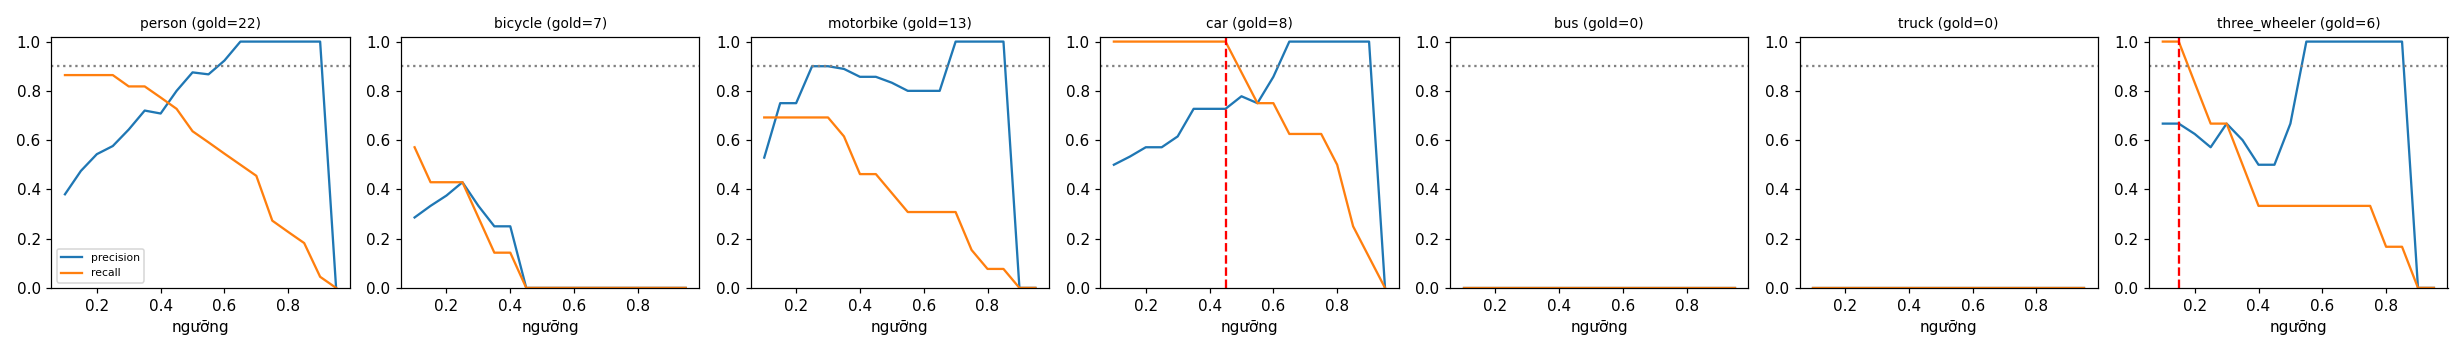

The file beside this chart, header and first rows:
class, thr, tp, fp, fn, precision, recall, f1, n_gold
person, 0.1, 19, 31, 3, 0.38, 0.864, 0.528, 22
person, 0.15, 19, 21, 3, 0.475, 0.864, 0.613, 22
person, 0.2, 19, 16, 3, 0.543, 0.864, 0.667, 22
person, 0.25, 19, 14, 3, 0.576, 0.864, 0.691, 22
person, 0.3, 18, 10, 4, 0.643, 0.818, 0.72, 22
person, 0.35, 18, 7, 4, 0.72, 0.818, 0.766, 22
person, 0.4, 17, 7, 5, 0.708, 0.773, 0.739, 22
person, 0.45, 16, 4, 6, 0.8, 0.727, 0.762, 22
person, 0.5, 14, 2, 8, 0.875, 0.636, 0.737, 22
person, 0.55, 13, 2, 9, 0.867, 0.591, 0.703, 22
person, 0.6, 12, 1, 10, 0.923, 0.545, 0.686, 22
person, 0.65, 11, 0, 11, 1.0, 0.5, 0.667, 22
person, 0.7, 10, 0, 12, 1.0, 0.455, 0.625, 22
person, 0.75, 6, 0, 16, 1.0, 0.273, 0.429, 22
person, 0.8, 5, 0, 17, 1.0, 0.227, 0.37, 22
person, 0.85, 4, 0, 18, 1.0, 0.182, 0.308, 22
person, 0.9, 1, 0, 21, 1.0, 0.045, 0.087, 22
person, 0.95, 0, 0, 22, 0.0, 0.0, 0.0, 22
bicycle, 0.1, 4, 10, 3, 0.286, 0.571, 0.381, 7
bicycle, 0.15, 3, 6, 4, 0.333, 0.429, 0.375, 7
bicycle, 0.2, 3, 5, 4, 0.375, 0.429, 0.4, 7
bicycle, 0.25, 3, 4, 4, 0.429, 0.429, 0.429, 7
bicycle, 0.3, 2, 4, 5, 0.333, 0.286, 0.308, 7
bicycle, 0.35, 1, 3, 6, 0.25, 0.143, 0.182, 7
bicycle, 0.4, 1, 3, 6, 0.25, 0.143, 0.182, 7
bicycle, 0.45, 0, 2, 7, 0.0, 0.0, 0.0, 7
bicycle, 0.5, 0, 0, 7, 0.0, 0.0, 0.0, 7
bicycle, 0.55, 0, 0, 7, 0.0, 0.0, 0.0, 7
bicycle, 0.6, 0, 0, 7, 0.0, 0.0, 0.0, 7
bicycle, 0.65, 0, 0, 7, 0.0, 0.0, 0.0, 7
bicycle, 0.7, 0, 0, 7, 0.0, 0.0, 0.0, 7
bicycle, 0.75, 0, 0, 7, 0.0, 0.0, 0.0, 7
bicycle, 0.8, 0, 0, 7, 0.0, 0.0, 0.0, 7
bicycle, 0.85, 0, 0, 7, 0.0, 0.0, 0.0, 7
bicycle, 0.9, 0, 0, 7, 0.0, 0.0, 0.0, 7
bicycle, 0.95, 0, 0, 7, 0.0, 0.0, 0.0, 7
motorbike, 0.1, 9, 8, 4, 0.529, 0.692, 0.6, 13
motorbike, 0.15, 9, 3, 4, 0.75, 0.692, 0.72, 13
motorbike, 0.2, 9, 3, 4, 0.75, 0.692, 0.72, 13
motorbike, 0.25, 9, 1, 4, 0.9, 0.692, 0.783, 13
motorbike, 0.3, 9, 1, 4, 0.9, 0.692, 0.783, 13
motorbike, 0.35, 8, 1, 5, 0.889, 0.615, 0.727, 13
motorbike, 0.4, 6, 1, 7, 0.857, 0.462, 0.6, 13
motorbike, 0.45, 6, 1, 7, 0.857, 0.462, 0.6, 13
motorbike, 0.5, 5, 1, 8, 0.833, 0.385, 0.526, 13
motorbike, 0.55, 4, 1, 9, 0.8, 0.308, 0.444, 13
motorbike, 0.6, 4, 1, 9, 0.8, 0.308, 0.444, 13
motorbike, 0.65, 4, 1, 9, 0.8, 0.308, 0.444, 13
motorbike, 0.7, 4, 0, 9, 1.0, 0.308, 0.471, 13
motorbike, 0.75, 2, 0, 11, 1.0, 0.154, 0.267, 13
motorbike, 0.8, 1, 0, 12, 1.0, 0.077, 0.143, 13
motorbike, 0.85, 1, 0, 12, 1.0, 0.077, 0.143, 13
motorbike, 0.9, 0, 0, 13, 0.0, 0.0, 0.0, 13
motorbike, 0.95, 0, 0, 13, 0.0, 0.0, 0.0, 13
car, 0.1, 8, 8, 0, 0.5, 1.0, 0.667, 8
car, 0.15, 8, 7, 0, 0.533, 1.0, 0.696, 8
car, 0.2, 8, 6, 0, 0.571, 1.0, 0.727, 8
car, 0.25, 8, 6, 0, 0.571, 1.0, 0.727, 8
car, 0.3, 8, 5, 0, 0.615, 1.0, 0.762, 8
car, 0.35, 8, 3, 0, 0.727, 1.0, 0.842, 8
... 66 more rows
